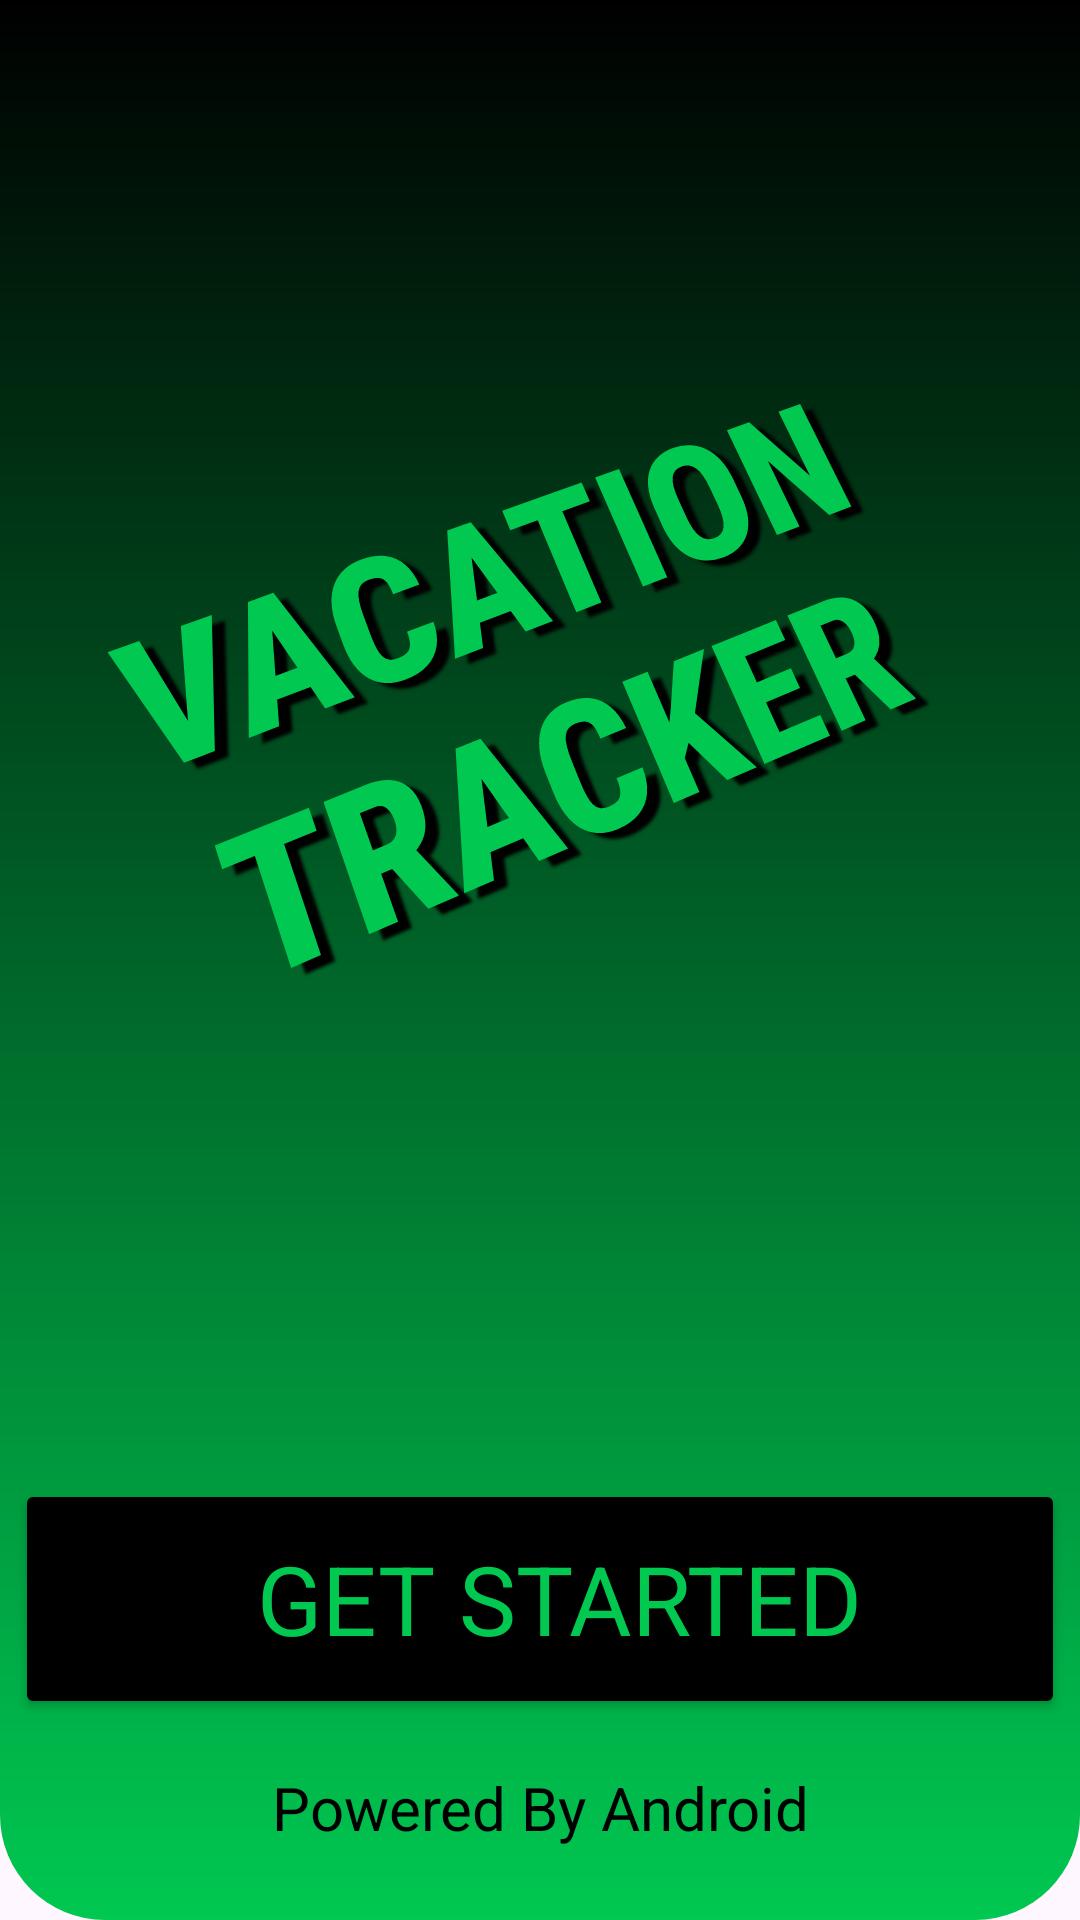

This screen was rendered from an Android layout file. Write that file and the resources it references.
<!-- AndroidManifest.xml: application theme Theme.VacationTracker -->
<!-- res/layout/activity_main.xml -->
<?xml version="1.0" encoding="utf-8"?>
<ScrollView xmlns:android="http://schemas.android.com/apk/res/android"
    xmlns:app="http://schemas.android.com/apk/res-auto"
    xmlns:tools="http://schemas.android.com/tools"
    android:id="@+id/main"
    android:layout_width="match_parent"
    android:layout_height="match_parent"
    android:background="@drawable/rounded_header"
    android:fillViewport="true"
    android:paddingLeft="4px"
    android:paddingRight="4px"
    tools:context=".Activities.MainActivity">

    <androidx.constraintlayout.widget.ConstraintLayout
        android:id="@+id/linearLayout2"
        android:layout_width="match_parent"
        android:layout_height="match_parent">

        <include
            android:id="@+id/header"
            layout="@layout/header"
            android:layout_width="0dp"
            android:layout_height="0dp"
            app:layout_constraintBottom_toTopOf="parent"
            app:layout_constraintEnd_toStartOf="parent"
            app:layout_constraintStart_toStartOf="parent"
            app:layout_constraintTop_toTopOf="parent" />

        <TextView
            android:id="@+id/tvMainHeader"
            android:layout_width="wrap_content"
            android:layout_height="378dp"
            android:layout_marginTop="32dp"
            android:fontFamily="sans-serif-condensed-medium"
            android:gravity="center"
            android:rotation="-22"
            android:rotationX="9"
            android:rotationY="3"
            android:shadowColor="@color/black"
            android:shadowDx="10"
            android:shadowDy="10"
            android:shadowRadius="2"
            android:text="VACATION TRACKER"
            android:textColor="@color/lime"
            android:textSize="60sp"
            android:textStyle="bold"
            app:layout_constraintBottom_toTopOf="@+id/btnMainButton"
            app:layout_constraintEnd_toEndOf="parent"
            app:layout_constraintHorizontal_bias="0.5"
            app:layout_constraintStart_toStartOf="parent"
            app:layout_constraintTop_toTopOf="parent"
            app:layout_constraintVertical_bias="0.0" />

        <TextView
            android:id="@+id/tvMainMessage"
            android:layout_width="wrap_content"
            android:layout_height="wrap_content"
            android:layout_marginBottom="24dp"
            android:fontFamily="sans-serif"
            android:gravity="center"
            android:text="Powered By Android"
            android:textColor="@color/black"
            android:textSize="20sp"
            app:layout_constraintBottom_toBottomOf="parent"
            app:layout_constraintEnd_toEndOf="parent"
            app:layout_constraintHorizontal_bias="0.5"
            app:layout_constraintStart_toStartOf="parent" />

        <Button
            android:id="@+id/btnMainButton"
            android:layout_width="350dp"
            android:layout_height="80dp"
            android:layout_marginBottom="16dp"
            android:backgroundTint="@color/black"
            android:drawableTint="@color/lime"
            android:fontFamily="sans-serif"
            android:gravity="center"
            android:paddingLeft="25dp"
            android:text="Get Started"
            android:textColor="@color/lime"
            android:textSize="32sp"
            app:layout_constraintBottom_toTopOf="@+id/tvMainMessage"
            app:layout_constraintEnd_toEndOf="parent"
            app:layout_constraintHorizontal_bias="0.5"
            app:layout_constraintStart_toStartOf="parent"
            app:rippleColor="@color/lime" />

    </androidx.constraintlayout.widget.ConstraintLayout>
</ScrollView>
<!-- res/layout/header.xml (included above) -->
<?xml version="1.0" encoding="utf-8"?>
<androidx.constraintlayout.widget.ConstraintLayout xmlns:android="http://schemas.android.com/apk/res/android"
    xmlns:app="http://schemas.android.com/apk/res-auto"
    xmlns:tools="http://schemas.android.com/tools"
    android:id="@+id/linearLayout"
    android:layout_width="match_parent"
    android:layout_height="100dp"
    android:background="@drawable/rounded_header">

    <TextView
        android:id="@+id/headerTitle"
        android:layout_width="wrap_content"
        android:layout_height="wrap_content"
        android:layout_marginStart="48dp"
        android:layout_marginTop="48dp"
        android:textColor="@android:color/white"
        android:textSize="20sp"
        android:textStyle="bold"
        app:layout_constraintStart_toStartOf="parent"
        app:layout_constraintTop_toTopOf="parent"
        tools:text="Default Title" />

</androidx.constraintlayout.widget.ConstraintLayout>
<!-- resources referenced by this layout -->
<resources>
  <color name="black">#000000</color>
  <color name="lime">#00C851</color>
  <!-- drawable rounded_header (drawable) -->
  <shape xmlns:android="http://schemas.android.com/apk/res/android">
      <corners
          android:bottomLeftRadius="35dp"
          android:bottomRightRadius="35dp"/>
      <gradient
          android:angle="90"
          android:startColor="@color/lime"
          android:endColor="@color/black"
          android:type="linear" />
  </shape>
  <style name="Theme.VacationTracker" parent="Base.Theme.VacationTracker" />
  <style name="Base.Theme.VacationTracker" parent="Theme.Material3.DayNight.NoActionBar">
          
          <item name="colorPrimary">@color/lime</item>
          <item name="colorPrimaryVariant">@color/lime</item>
          <item name="colorOnPrimary">@color/black</item>
          <item name="colorSecondary">@color/lime</item>
          <item name="colorSecondaryVariant">@color/lime</item>
          <item name="colorOnSecondary">@color/black</item>
      </style>
</resources>
